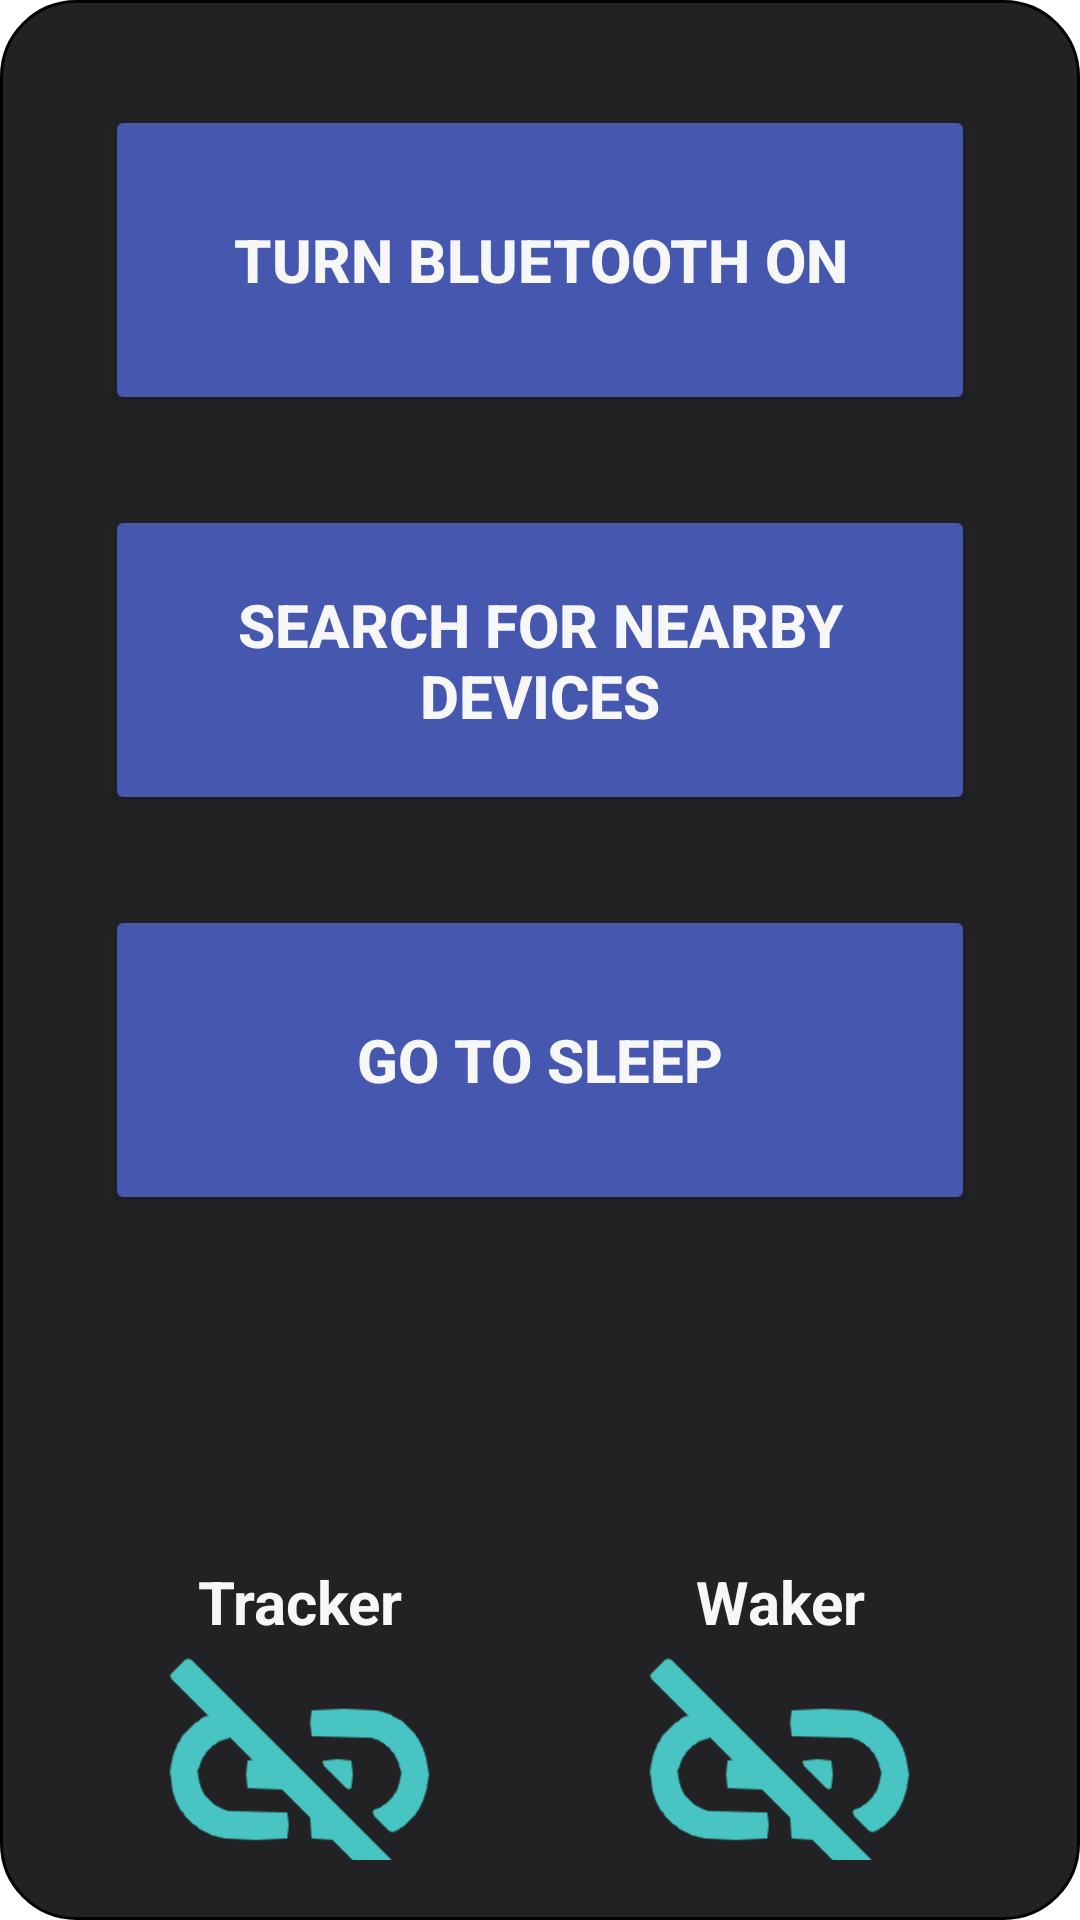

The Android layout XML behind this screen, and the referenced resources:
<!-- AndroidManifest.xml: application theme Theme.SmartBell -->
<!-- res/layout/fragment_alarm.xml -->
<?xml version="1.0" encoding="utf-8"?>
<androidx.constraintlayout.widget.ConstraintLayout xmlns:android="http://schemas.android.com/apk/res/android"
    xmlns:app="http://schemas.android.com/apk/res-auto"
    xmlns:tools="http://schemas.android.com/tools"
    android:layout_width="match_parent"
    android:layout_height="match_parent"
    tools:context=".Alarm"
    android:background="@drawable/round">

    <LinearLayout
        android:id="@+id/linearLayout2"
        android:layout_width="match_parent"
        android:layout_height="400dp"
        android:layout_margin="20dp"
        android:orientation="vertical"
        app:layout_constraintEnd_toEndOf="parent"
        app:layout_constraintStart_toStartOf="parent"
        app:layout_constraintTop_toTopOf="parent">

        <Button
            android:id="@+id/alarmOn"
            android:layout_height="match_parent"
            android:layout_width="match_parent"
            android:layout_margin="15dp"
            android:layout_weight=".5"

            android:backgroundTint="@color/details"
            android:gravity="center"
            android:text="Turn Bluetooth ON"
            android:textColor="@color/texting"

            android:textSize="20dp"
            android:textStyle="bold" />

        <Button
            android:id="@+id/alarmSearch"
            android:layout_height="match_parent"
            android:layout_width="match_parent"
            android:layout_weight=".5"
            android:layout_margin="15dp"

            android:backgroundTint="@color/details"
            android:gravity="center"
            android:text="Search for nearby devices"
            android:textColor="@color/texting"

            android:textSize="20dp"
            android:textStyle="bold" />

        <Button
            android:id="@+id/alarmTimer"
            android:layout_height="match_parent"
            android:layout_width="match_parent"
            android:layout_weight=".5"
            android:layout_margin="15dp"

            android:backgroundTint="@color/details"
            android:gravity="center"
            android:text="Go to sleep"
            android:textColor="@color/texting"

            android:textSize="20dp"
            android:textStyle="bold" />
    </LinearLayout>

    <LinearLayout
        android:layout_width="match_parent"
        android:layout_height="100dp"
        android:layout_margin="20dp"
        android:layout_marginBottom="124dp"
        android:orientation="horizontal"
        app:layout_constraintBottom_toBottomOf="parent"
        app:layout_constraintEnd_toEndOf="parent"
        app:layout_constraintStart_toStartOf="parent">

        <LinearLayout
            android:layout_width="match_parent"
            android:layout_height="120dp"
            android:layout_weight="1"
            android:orientation="vertical">

            <TextView
                android:layout_width="match_parent"
                android:layout_height="40dp"
                android:layout_weight=".3"

                android:text="Tracker"
                android:gravity="center"
                android:textColor="@color/texting"
                android:textStyle="bold"
                android:textSize="20dp"/>

            <ImageView
                android:id="@+id/connectTracker"
                android:layout_width="match_parent"
                android:layout_height="match_parent"
                android:layout_weight=".7"
                android:src="@drawable/not_connect" />
        </LinearLayout>

        <LinearLayout
            android:layout_width="match_parent"
            android:layout_height="120dp"
            android:layout_weight="1"
            android:orientation="vertical">

            <TextView
                android:layout_width="match_parent"
                android:layout_height="40dp"
                android:layout_weight=".3"

                android:text="Waker"
                android:gravity="center"
                android:textColor="@color/texting"
                android:textStyle="bold"
                android:textSize="20dp"/>

            <ImageView
                android:id="@+id/connectWaker"
                android:layout_width="match_parent"
                android:layout_height="match_parent"
                android:layout_weight=".7"
                android:src="@drawable/not_connect" />
        </LinearLayout>
    </LinearLayout>
</androidx.constraintlayout.widget.ConstraintLayout>
<!-- resources referenced by this layout -->
<resources>
  <color name="details">#4657AF</color>
  <color name="texting">#f7f7f7</color>
  <!-- drawable not_connect: png bitmap (drawable, 43951 bytes) -->
  <!-- drawable round (drawable) -->
  <?xml version="1.0" encoding="utf-8"?>
  
  <shape xmlns:android="http://schemas.android.com/apk/res/android"
      android:shape="rectangle" >
  
      
      <corners
          android:radius="25dp" />
      <solid android:color="@color/padding"/>
      <stroke android:width="0.9dp"
          android:color="@color/black" />
      
  
      <size
          android:height="40dp"
          android:width="40dp" />
      
  </shape>
  <style name="Theme.SmartBell" parent="Theme.MaterialComponents.DayNight.NoActionBar">
          
          <item name="colorPrimary">@color/bg</item>
          <item name="colorPrimaryVariant">@color/padding</item>
          <item name="colorOnPrimary">@color/white</item>
          
          <item name="colorSecondary">@color/extra</item>
          <item name="colorSecondaryVariant">@color/clock</item>
          <item name="colorOnSecondary">@color/black</item>
          
          <item name="android:statusBarColor" tools:targetApi="l">@color/details</item>
          
      </style>
  <color name="padding">#222224</color>
  <color name="black">#FF000000</color>
  <color name="bg">#0B0B0B</color>
  <color name="white">#FFFFFFFF</color>
  <color name="extra">#2e2e30</color>
  <color name="clock">#48C4C2</color>
</resources>
